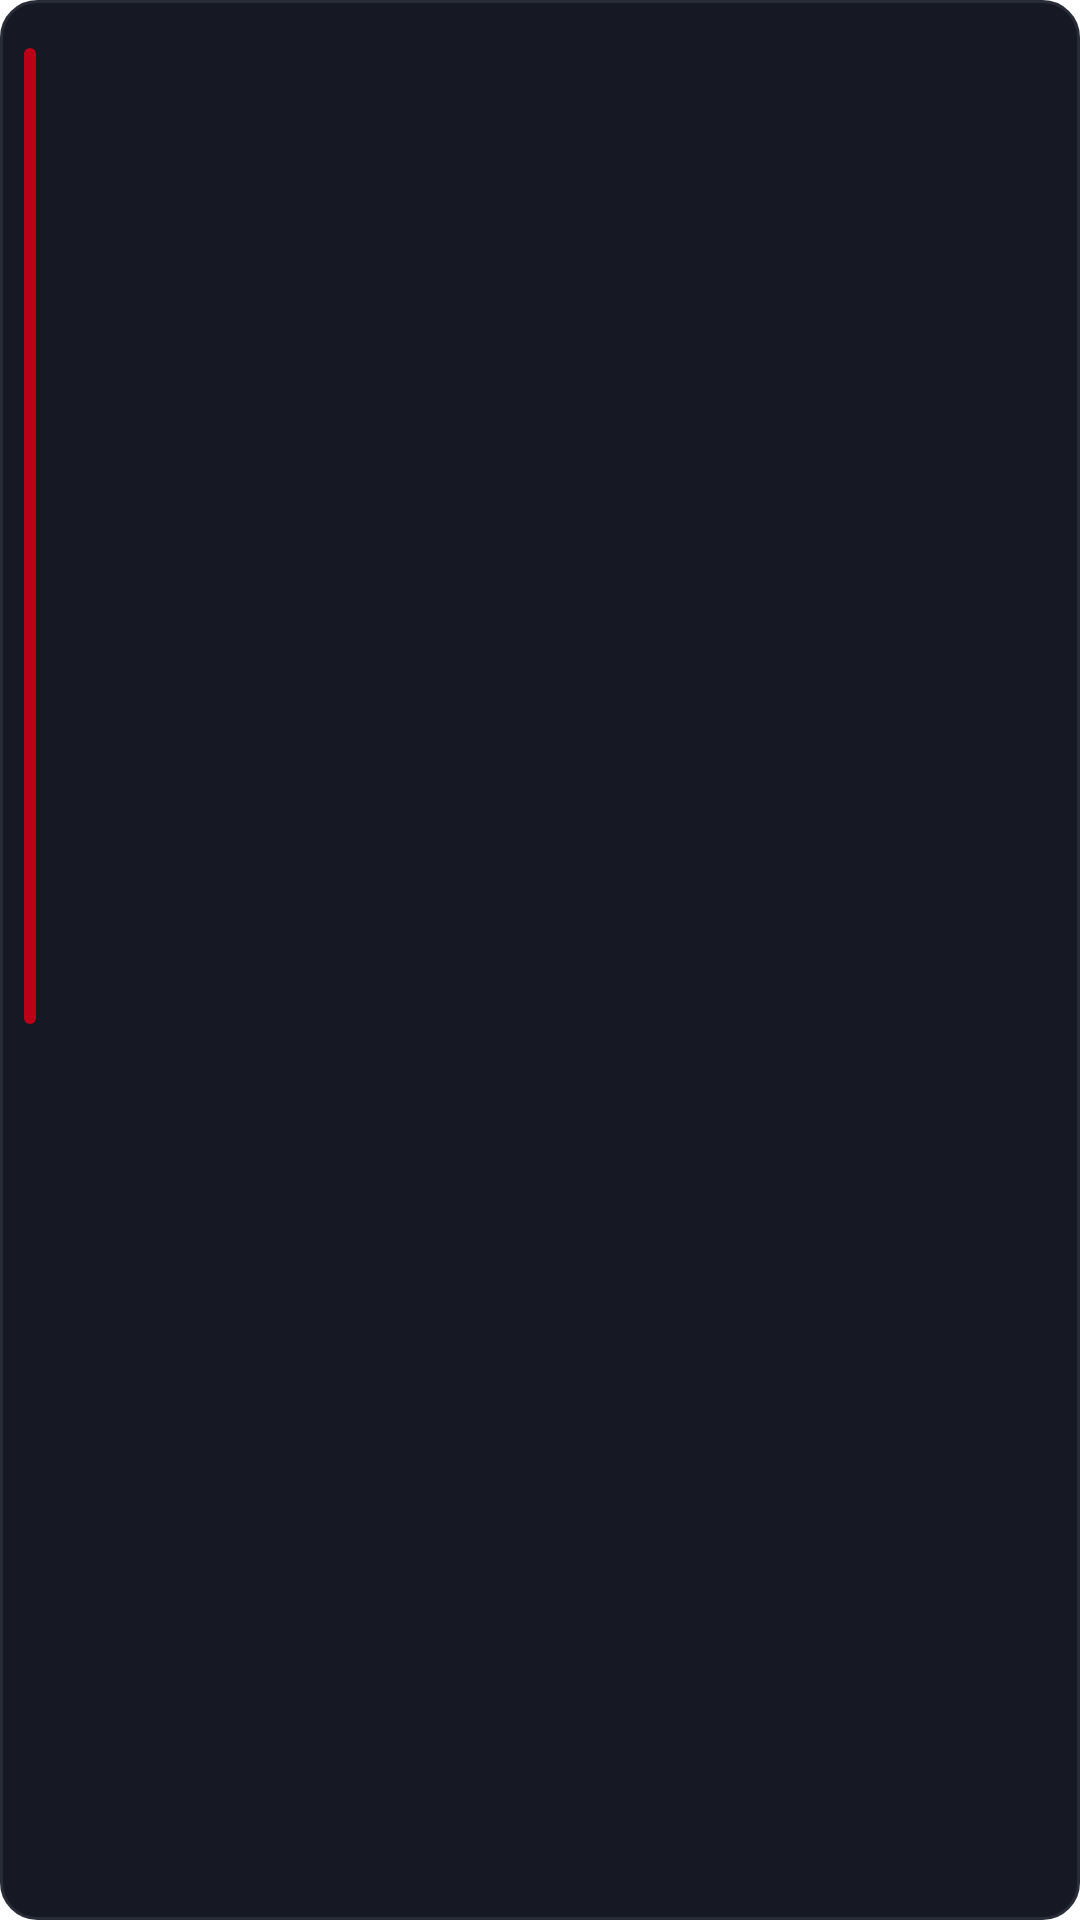

Layout XML and referenced resources for this Android screen:
<!-- AndroidManifest.xml: application theme Theme.ELD -->
<!-- res/layout/custom_toast_view.xml -->
<?xml version="1.0" encoding="utf-8"?>
<androidx.constraintlayout.widget.ConstraintLayout xmlns:android="http://schemas.android.com/apk/res/android"
    xmlns:app="http://schemas.android.com/apk/res-auto"
    xmlns:tools="http://schemas.android.com/tools"
    android:layout_width="324dp"
    android:layout_height="wrap_content"
    android:layout_gravity="top|center_horizontal"
    android:background="@drawable/bg_custom_toast"
    android:orientation="vertical"
    android:paddingVertical="16dp"
    android:paddingStart="8dp"
    android:paddingEnd="16dp">

    <View
        android:id="@+id/vertical_line"
        android:layout_width="4dp"
        android:layout_height="0dp"
        android:background="@drawable/border_button_grey"
        android:backgroundTint="@color/red_800"
        app:layout_constraintBottom_toBottomOf="@id/message"
        app:layout_constraintStart_toStartOf="parent"
        app:layout_constraintTop_toTopOf="parent" />

    <androidx.appcompat.widget.AppCompatTextView
        android:id="@+id/title"
        android:layout_width="0dp"
        android:layout_height="wrap_content"
        android:layout_marginStart="16dp"
        android:gravity="start|top"
        android:textColor="@color/white"
        android:textSize="16sp"
        android:textStyle="bold"
        app:layout_constraintEnd_toEndOf="parent"
        app:layout_constraintStart_toEndOf="@id/vertical_line"
        app:layout_constraintTop_toTopOf="parent"
        tools:text="Error" />

    <androidx.appcompat.widget.AppCompatTextView
        android:id="@+id/message"
        android:layout_width="0dp"
        android:layout_height="wrap_content"
        android:layout_marginStart="16dp"
        android:layout_marginTop="2dp"
        android:gravity="start|top"
        android:textColor="@color/secondary_gray"
        app:layout_constraintBottom_toBottomOf="parent"
        app:layout_constraintEnd_toEndOf="parent"
        app:layout_constraintStart_toEndOf="@id/vertical_line"
        app:layout_constraintTop_toBottomOf="@id/title"
        tools:text="Error" />
</androidx.constraintlayout.widget.ConstraintLayout>
<!-- resources referenced by this layout -->
<resources>
  <color name="red_800">#BB0118</color>
  <color name="secondary_gray">#9BAEC8</color>
  <color name="white">#FFFFFFFF</color>
  <!-- drawable bg_custom_toast (drawable) -->
  <?xml version="1.0" encoding="utf-8"?>
  <shape xmlns:android="http://schemas.android.com/apk/res/android"
      android:shape="rectangle">
      <solid android:color="@color/mirage" />
      <corners
          android:bottomLeftRadius="12dp"
          android:bottomRightRadius="12dp"
          android:topLeftRadius="12dp"
          android:topRightRadius="12dp" />
      <stroke
          android:width="1dp"
          android:color="@color/separator" />
  </shape>
  <!-- drawable border_button_grey (drawable) -->
  <?xml version="1.0" encoding="utf-8"?>
  <shape xmlns:android="http://schemas.android.com/apk/res/android"
      android:shape="rectangle">
      <solid android:color="@color/secondary_gray" />
      <corners android:radius="12dp" />
  </shape>
  <style name="Theme.ELD" parent="Theme.MaterialComponents.DayNight.NoActionBar">
          
          <item name="colorPrimary">@color/black</item>
          <item name="colorPrimaryVariant">@color/black</item>
          <item name="colorOnPrimary">@color/white</item>
          
          <item name="colorSecondary">@color/teal_200</item>
          <item name="colorSecondaryVariant">@color/teal_700</item>
          <item name="colorOnSecondary">@color/black</item>
          
          <item name="android:statusBarColor" tools:targetApi="l">?attr/colorPrimaryVariant</item>
          
      </style>
  <color name="mirage">#161923</color>
  <color name="separator">#282C37</color>
  <color name="black">#FF000000</color>
  <color name="teal_200">#FF03DAC5</color>
  <color name="teal_700">#FF018786</color>
</resources>
